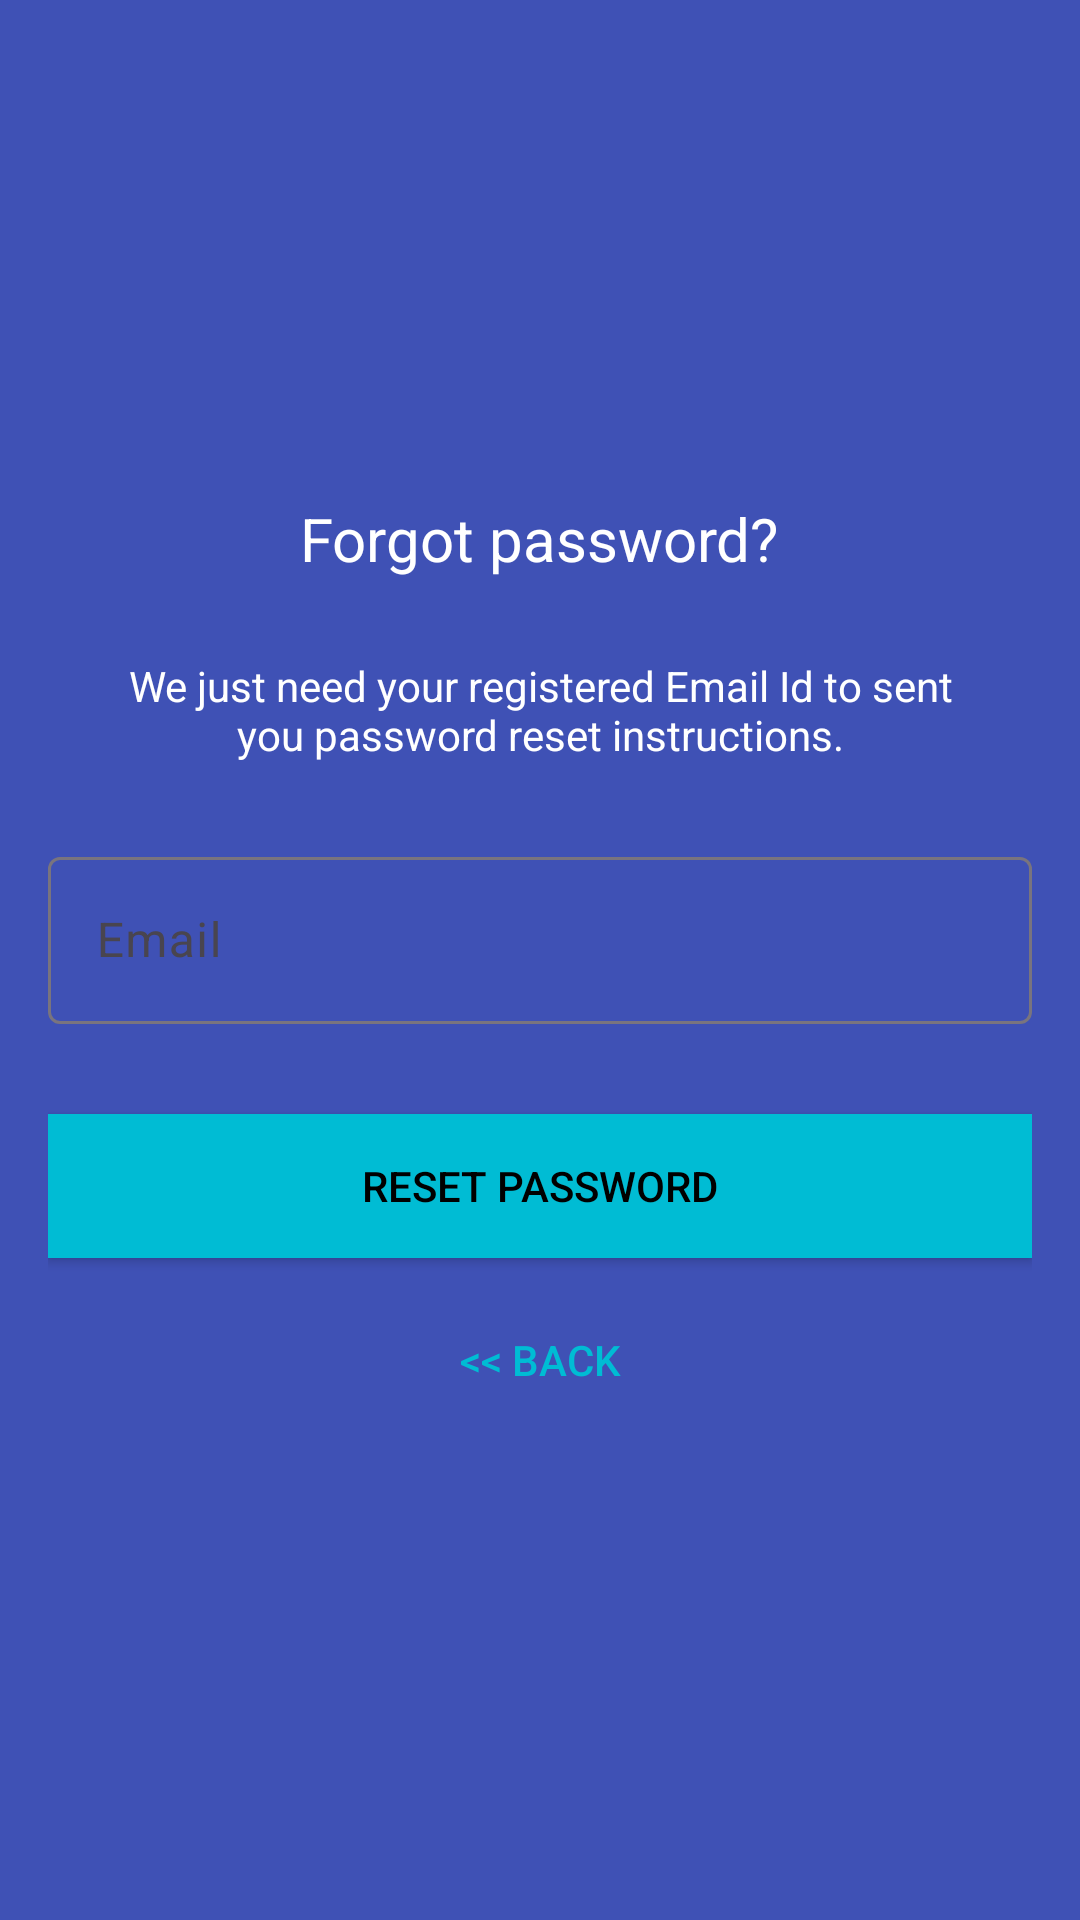

Reconstruct the res/layout file that produces this screen, plus the resources it refers to.
<!-- AndroidManifest.xml: application theme AppTheme -->
<!-- res/layout/activity_reset.xml -->
<?xml version="1.0" encoding="utf-8"?>
<androidx.coordinatorlayout.widget.CoordinatorLayout xmlns:android="http://schemas.android.com/apk/res/android"
    xmlns:tools="http://schemas.android.com/tools"
    android:layout_width="match_parent"
    android:layout_height="match_parent"
    android:layout_gravity="center"
    android:background="@color/colorPrimary"
    android:fitsSystemWindows="true"
    tools:context=".ResetActivity">

    <LinearLayout
        android:layout_width="match_parent"
        android:layout_height="wrap_content"
        android:layout_marginTop="30dp"
        android:gravity="center"
        android:orientation="vertical"
        android:padding="@dimen/activity_horizontal_margin">

        <ImageView
            android:layout_width="@dimen/logo_w_h"
            android:layout_height="@dimen/logo_w_h"
            android:layout_gravity="center_horizontal"
            android:layout_marginBottom="10dp"
            android:src="@mipmap/ic_launcher" />

        <TextView
            android:layout_width="wrap_content"
            android:layout_height="wrap_content"
            android:layout_gravity="center_horizontal"
            android:padding="10dp"
            android:text="@string/lbl_forgot_password"
            android:textColor="@android:color/white"
            android:textSize="20sp" />

        <TextView
            android:layout_width="wrap_content"
            android:layout_height="wrap_content"
            android:layout_marginBottom="10dp"
            android:gravity="center_horizontal"
            android:padding="@dimen/activity_horizontal_margin"
            android:text="@string/forgot_password_msg"
            android:textColor="@android:color/white"
            android:textSize="14dp" />

        <com.google.android.material.textfield.TextInputLayout
            android:layout_width="match_parent"
            android:layout_height="wrap_content">

            <EditText
                android:id="@+id/email"
                android:layout_width="match_parent"
                android:layout_height="wrap_content"
                android:layout_marginTop="20dp"
                android:layout_marginBottom="10dp"
                android:hint="@string/hint_email"
                android:inputType="textEmailAddress"
                android:textColor="@android:color/white"
                android:textColorHint="@android:color/white" />
        </com.google.android.material.textfield.TextInputLayout>

        <Button
            android:id="@+id/btn_reset_password"
            android:layout_width="fill_parent"
            android:layout_height="wrap_content"
            android:layout_marginTop="20dip"
            android:background="@color/colorAccent"
            android:text="@string/btn_reset_password"
            android:textColor="@android:color/black" />

        <Button
            android:id="@+id/btn_back"
            android:layout_width="wrap_content"
            android:layout_height="wrap_content"
            android:layout_marginTop="10dp"
            android:background="@null"
            android:text="@string/btn_back"
            android:textColor="@color/colorAccent" />

    </LinearLayout>

    <ProgressBar
        android:id="@+id/progressBar"
        android:layout_width="30dp"
        android:layout_height="30dp"
        android:layout_gravity="center|bottom"
        android:layout_marginBottom="20dp"
        android:visibility="gone" />

</androidx.coordinatorlayout.widget.CoordinatorLayout>
<!-- resources referenced by this layout -->
<resources>
  <color name="colorAccent">#00BCD4</color>
  <color name="colorPrimary">#3F51B5</color>
  <dimen name="activity_horizontal_margin">16dp</dimen>
  <dimen name="logo_w_h">100dp</dimen>
  <string name="btn_back">&lt;&lt; Back</string>
  <string name="btn_reset_password">Reset Password</string>
  <string name="forgot_password_msg">We just need your registered Email Id to sent you password reset instructions.</string>
  <string name="hint_email">Email</string>
  <string name="lbl_forgot_password">Forgot password?</string>
  <style name="AppTheme" parent="Theme.Material3.Light.NoActionBar">
          
          <item name="colorPrimary">@color/colorPrimary</item>
          <item name="colorPrimaryDark">@color/colorPrimaryDark</item>
          <item name="colorAccent">@color/colorAccent</item>
          <item name="windowActionBar">false</item>
          <item name="windowNoTitle">true</item>
      </style>
  <color name="colorPrimaryDark">#00BCD4</color>
</resources>
